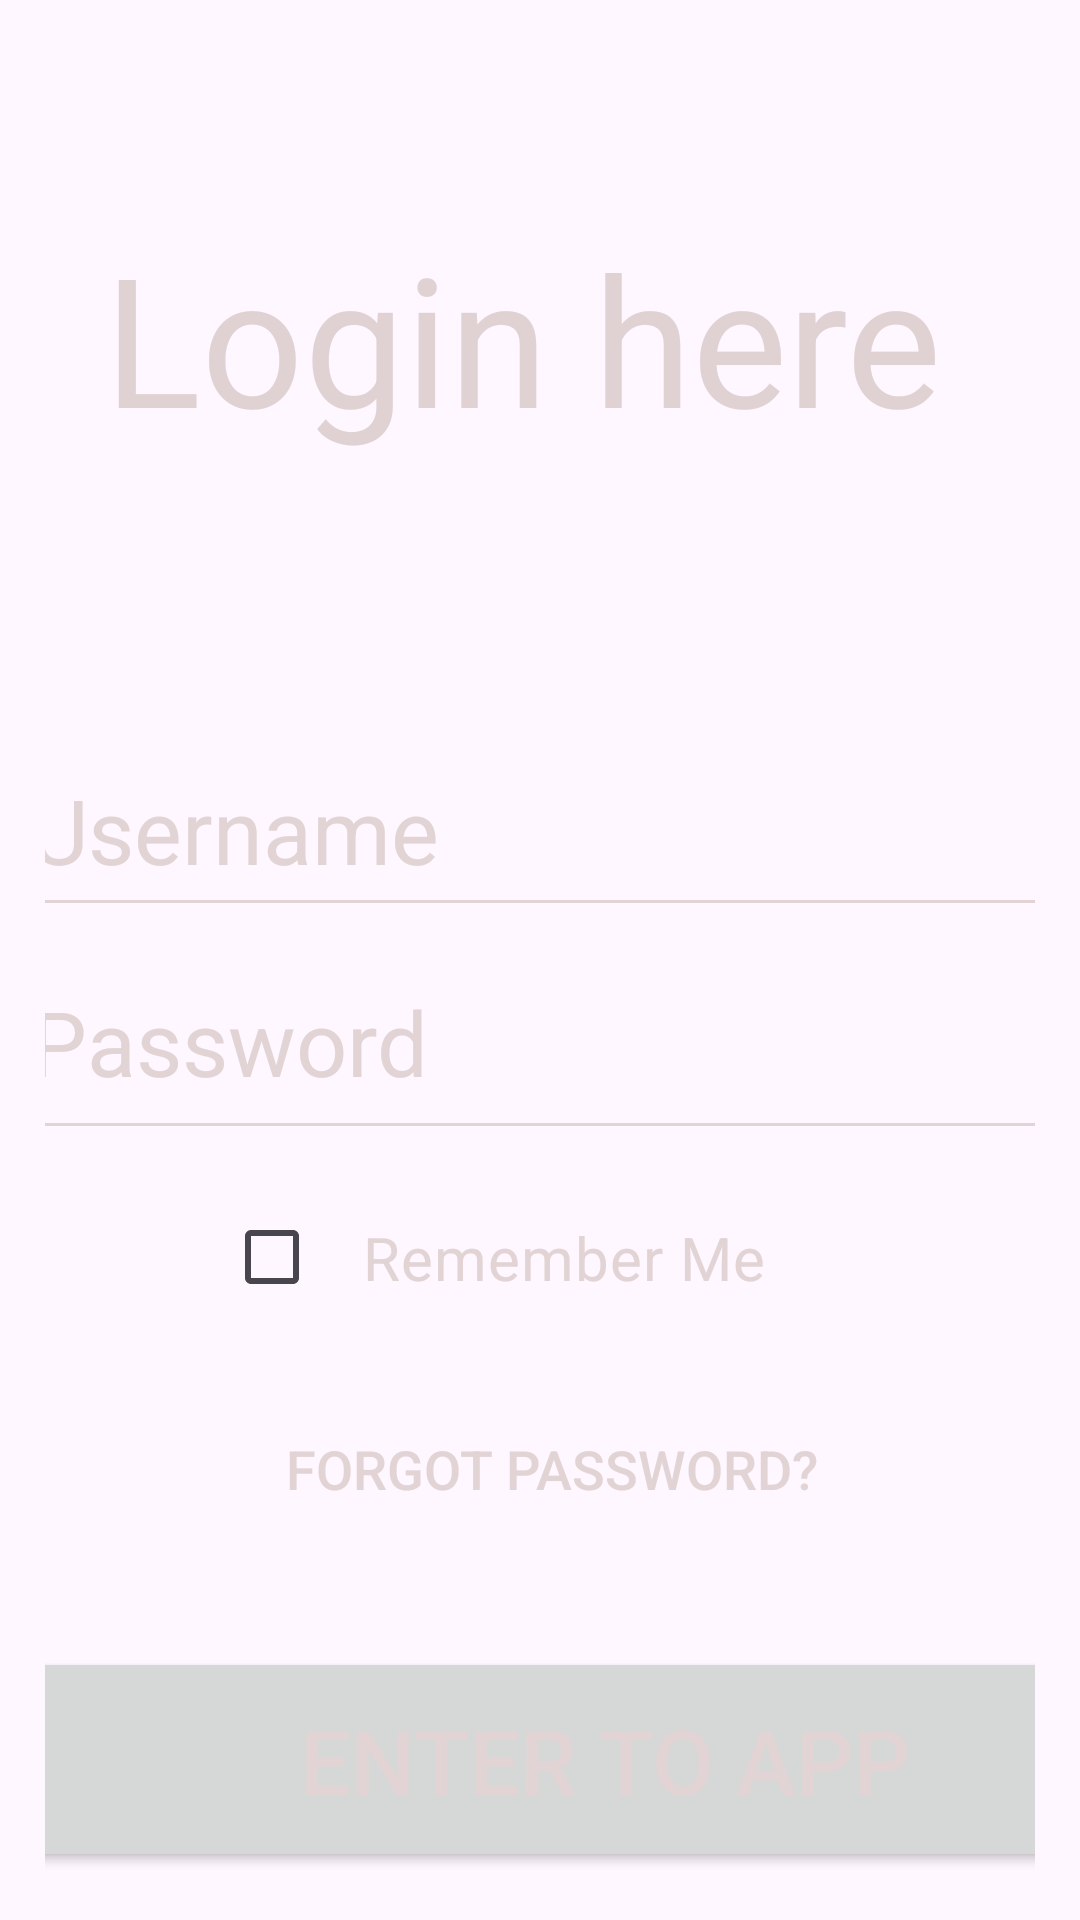

Produce the Android XML layout that renders to this screen, including the resource entries it uses.
<!-- AndroidManifest.xml: application theme Theme.BKA -->
<!-- res/layout/fragment_login.xml -->
<?xml version="1.0" encoding="utf-8"?>
<androidx.constraintlayout.widget.ConstraintLayout
    xmlns:android="http://schemas.android.com/apk/res/android"
    xmlns:app="http://schemas.android.com/apk/res-auto"
    xmlns:tools="http://schemas.android.com/tools"
    android:layout_width="match_parent"
    android:layout_height="match_parent"
    android:padding="15dp"
    android:background="@android:color/transparent"
    tools:context=".fragment_login">

    <Button
        android:id="@+id/btnToApp"
        android:layout_width="430dp"
        android:layout_height="75dp"
        android:text="Enter to App"
        android:textColor="#E2D4D4"
        android:textSize="30sp"
        app:layout_constraintBottom_toBottomOf="parent"
        app:layout_constraintEnd_toEndOf="parent"
        app:layout_constraintHorizontal_bias="0.287"
        app:layout_constraintStart_toStartOf="parent"
        app:layout_constraintTop_toTopOf="parent"
        app:layout_constraintVertical_bias="0.998" />

    <Button
        android:id="@+id/btnForgotPassword"
        android:layout_width="360dp"
        android:layout_height="51dp"
        android:background="@android:color/transparent"
        android:gravity="center"
        android:text="Forgot Password?"
        android:textAlignment="center"
        android:textColor="#E2D4D4"
        android:textSize="18sp"
        app:layout_constraintBottom_toBottomOf="parent"
        app:layout_constraintEnd_toEndOf="parent"
        app:layout_constraintHorizontal_bias="0.396"
        app:layout_constraintStart_toStartOf="parent"
        app:layout_constraintTop_toTopOf="parent"
        app:layout_constraintVertical_bias="0.803" />

    <EditText
        android:id="@+id/etLoginEmail"
        android:layout_width="364dp"
        android:layout_height="65dp"
        android:backgroundTint="#E2D4D4"
        android:ems="10"
        android:hint="Username"
        android:inputType="textEmailAddress"
        android:padding="8dp"
        android:textColor="#E2D4D4"
        android:textColorHint="#E2D4D4"
        android:textSize="30sp"
        app:layout_constraintBottom_toBottomOf="parent"
        app:layout_constraintEnd_toEndOf="parent"
        app:layout_constraintHorizontal_bias="0.394"
        app:layout_constraintStart_toStartOf="parent"
        app:layout_constraintTop_toTopOf="parent"
        app:layout_constraintVertical_bias="0.42" />

    <CheckBox
        android:id="@+id/cBoxRememberMe"
        android:layout_width="194dp"
        android:layout_height="63dp"
        android:backgroundTint="#E2D4D4"
        android:text="Remember Me"
        android:textAlignment="center"
        android:textColor="#E2D4D4"
        android:textSize="20sp"
        app:layout_constraintBottom_toBottomOf="parent"
        app:layout_constraintEnd_toEndOf="parent"
        app:layout_constraintHorizontal_bias="0.439"
        app:layout_constraintStart_toStartOf="parent"
        app:layout_constraintTop_toTopOf="parent"
        app:layout_constraintVertical_bias="0.681" />

    <EditText
        android:id="@+id/etLoginPassword"
        android:layout_width="365dp"
        android:layout_height="72dp"
        android:backgroundTint="#E2D4D4"
        android:ems="10"
        android:gravity=""
        android:hint="Password"
        android:inputType="textPassword"
        android:padding="8dp"
        android:textColor="#E2D4D4"
        android:textColorHint="#E2D4D4"
        android:textSize="30sp"
        app:layout_constraintBottom_toBottomOf="parent"
        app:layout_constraintEnd_toEndOf="parent"
        app:layout_constraintHorizontal_bias="0.383"
        app:layout_constraintStart_toStartOf="parent"
        app:layout_constraintTop_toTopOf="parent"
        app:layout_constraintVertical_bias="0.551" />

    <TextView
        android:id="@+id/textView2"
        android:layout_width="291dp"
        android:layout_height="82dp"
        android:gravity="center"
        android:text="Login here"
        android:textAlignment="center"
        android:textColor="#E0D2D2"
        android:textSize="60sp"
        app:layout_constraintBottom_toBottomOf="parent"
        app:layout_constraintEnd_toEndOf="parent"
        app:layout_constraintHorizontal_bias="0.349"
        app:layout_constraintStart_toStartOf="parent"
        app:layout_constraintTop_toTopOf="parent"
        app:layout_constraintVertical_bias="0.107" />

</androidx.constraintlayout.widget.ConstraintLayout>
<!-- resources referenced by this layout -->
<resources>
  <style name="Theme.BKA" parent="Base.Theme.BKA" />
  <style name="Base.Theme.BKA" parent="Theme.Material3.DayNight.NoActionBar">
          
          
      </style>
</resources>
